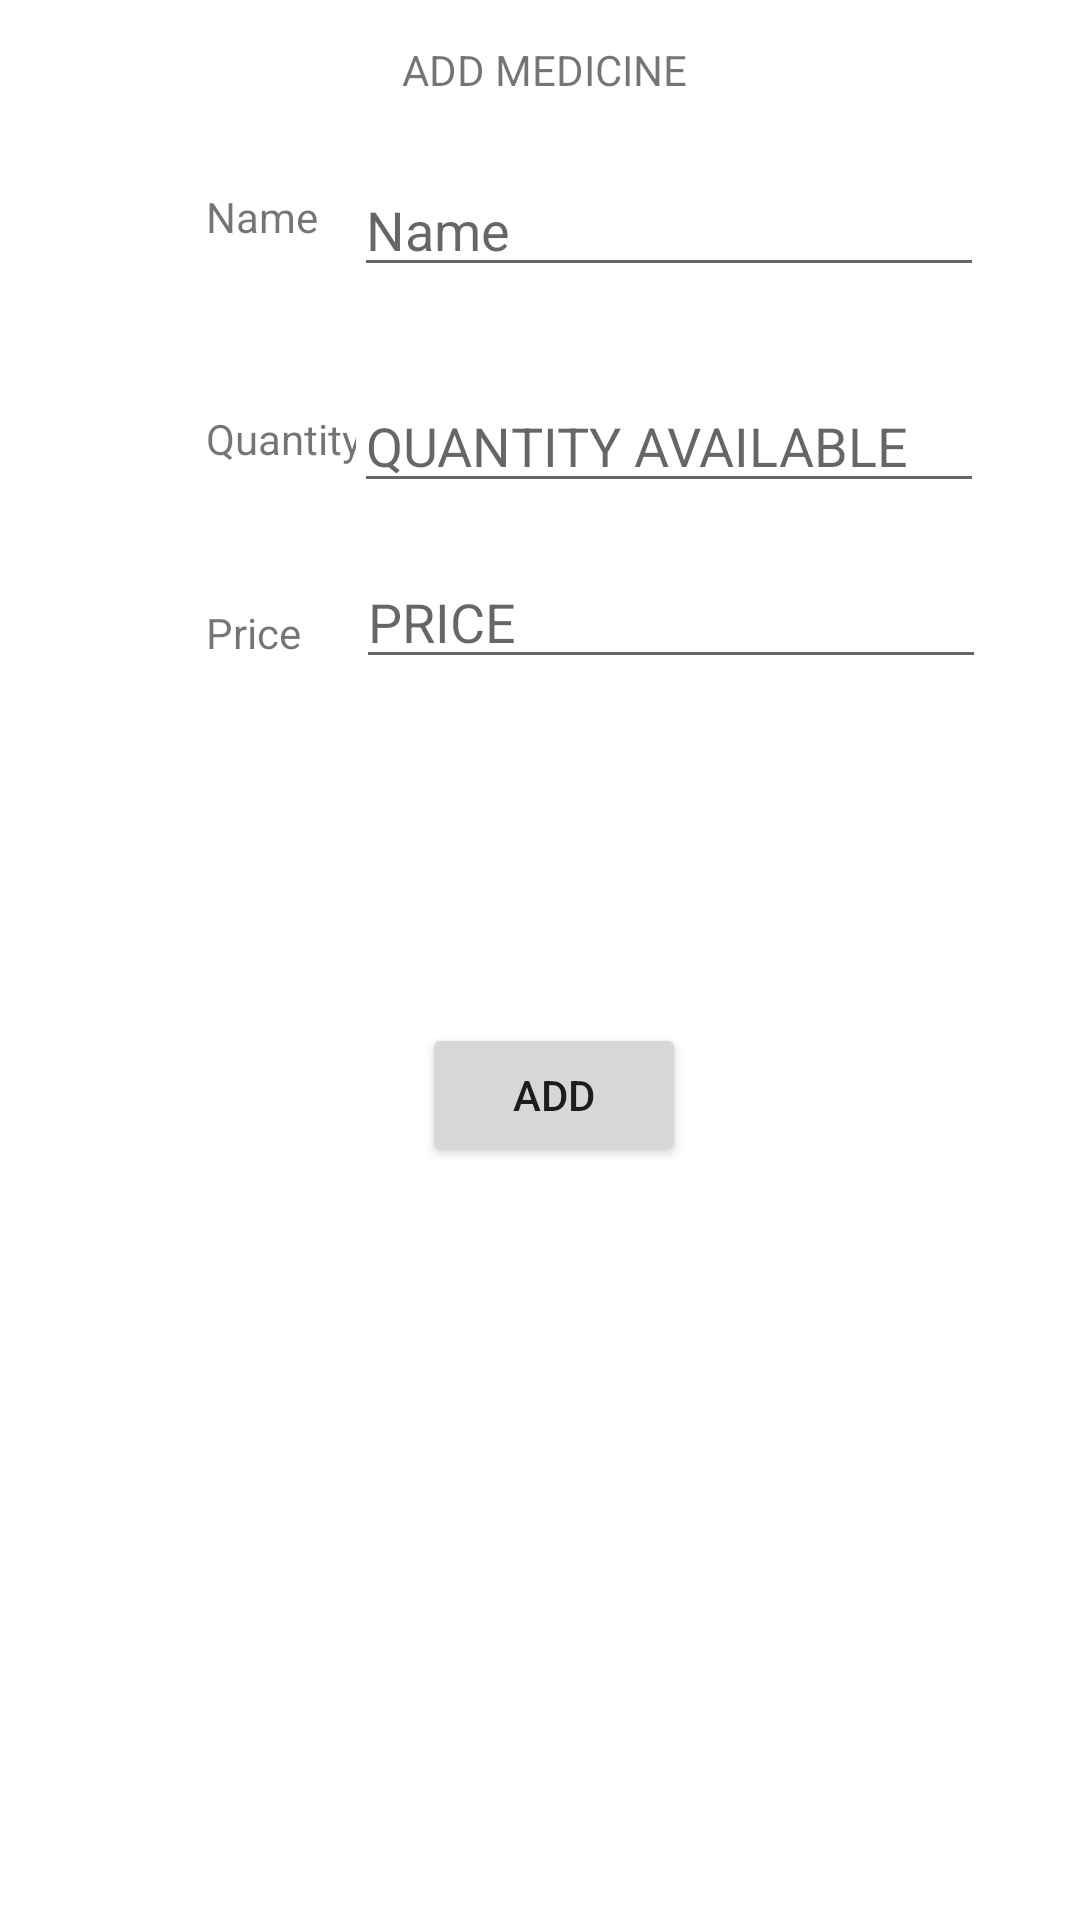

Here is an Android app screen rendered from its layout file. Give the layout XML and the strings, colors and styles it references.
<!-- AndroidManifest.xml: application theme Theme.MedCManagementApp -->
<!-- res/layout/activity_add_medicines.xml -->
<?xml version="1.0" encoding="utf-8"?>
<androidx.constraintlayout.widget.ConstraintLayout xmlns:android="http://schemas.android.com/apk/res/android"
    xmlns:app="http://schemas.android.com/apk/res-auto"
    xmlns:tools="http://schemas.android.com/tools"
    android:layout_width="match_parent"
    android:layout_height="match_parent"
    tools:context=".AddMedicinesActivity">

    <TextView
        android:id="@+id/editTextTextPersonName5"
        android:layout_width="50dp"
        android:layout_height="wrap_content"
        android:ems="10"
        android:inputType="textPersonName"
        android:text="Name"
        app:layout_constraintBottom_toBottomOf="parent"
        app:layout_constraintEnd_toEndOf="parent"
        app:layout_constraintHorizontal_bias="0.222"
        app:layout_constraintStart_toStartOf="parent"
        app:layout_constraintTop_toTopOf="parent"
        app:layout_constraintVertical_bias="0.101" />

    <TextView
        android:id="@+id/editTextTextPersonName9"
        android:layout_width="50dp"
        android:layout_height="wrap_content"
        android:ems="10"
        android:inputType="textPersonName"
        android:text="Quantity Available"
        app:layout_constraintBottom_toBottomOf="parent"
        app:layout_constraintEnd_toEndOf="parent"
        app:layout_constraintHorizontal_bias="0.222"
        app:layout_constraintStart_toStartOf="parent"
        app:layout_constraintTop_toTopOf="parent"
        app:layout_constraintVertical_bias="0.22" />

    <TextView
        android:id="@+id/editTextTextPersonName11"
        android:layout_width="50dp"
        android:layout_height="wrap_content"
        android:ems="10"
        android:inputType="textPersonName"
        android:text="Price"
        app:layout_constraintBottom_toBottomOf="parent"
        app:layout_constraintEnd_toEndOf="parent"
        app:layout_constraintHorizontal_bias="0.222"
        app:layout_constraintStart_toStartOf="parent"
        app:layout_constraintTop_toTopOf="parent"
        app:layout_constraintVertical_bias="0.324" />

    <Button
        android:id="@+id/button8"
        android:layout_width="wrap_content"
        android:layout_height="wrap_content"
        android:text="ADD"
        app:layout_constraintBottom_toBottomOf="parent"
        app:layout_constraintEnd_toEndOf="parent"
        app:layout_constraintHorizontal_bias="0.517"
        app:layout_constraintStart_toStartOf="parent"
        app:layout_constraintTop_toTopOf="parent"
        app:layout_constraintVertical_bias="0.576" />

    <EditText
        android:id="@+id/editTextTextPersonName12"
        android:layout_width="wrap_content"
        android:layout_height="wrap_content"
        android:ems="10"
        android:hint="Name"
        android:inputType="textPersonName"
        app:layout_constraintBottom_toBottomOf="parent"
        app:layout_constraintEnd_toEndOf="parent"
        app:layout_constraintHorizontal_bias="0.786"
        app:layout_constraintStart_toStartOf="parent"
        app:layout_constraintTop_toTopOf="parent"
        app:layout_constraintVertical_bias="0.091" />

    <EditText
        android:id="@+id/editTextTextPersonName13"
        android:layout_width="wrap_content"
        android:layout_height="wrap_content"
        android:ems="10"
        android:hint="QUANTITY AVAILABLE"
        android:inputType="number"
        app:layout_constraintBottom_toBottomOf="parent"
        app:layout_constraintEnd_toEndOf="parent"
        app:layout_constraintHorizontal_bias="0.786"
        app:layout_constraintStart_toStartOf="parent"
        app:layout_constraintTop_toTopOf="parent"
        app:layout_constraintVertical_bias="0.211" />

    <EditText
        android:id="@+id/editTextTextPersonName14"
        android:layout_width="wrap_content"
        android:layout_height="wrap_content"
        android:ems="10"
        android:hint="PRICE"
        android:inputType="numberDecimal"
        app:layout_constraintBottom_toBottomOf="parent"
        app:layout_constraintEnd_toEndOf="parent"
        app:layout_constraintHorizontal_bias="0.791"
        app:layout_constraintStart_toStartOf="parent"
        app:layout_constraintTop_toTopOf="parent"
        app:layout_constraintVertical_bias="0.309" />

    <TextView
        android:id="@+id/textView5"
        android:layout_width="wrap_content"
        android:layout_height="wrap_content"
        android:text="ADD MEDICINE"
        app:layout_constraintBottom_toBottomOf="parent"
        app:layout_constraintEnd_toEndOf="parent"
        app:layout_constraintHorizontal_bias="0.506"
        app:layout_constraintStart_toStartOf="parent"
        app:layout_constraintTop_toTopOf="parent"
        app:layout_constraintVertical_bias="0.022" />
</androidx.constraintlayout.widget.ConstraintLayout>
<!-- resources referenced by this layout -->
<resources>
  <style name="Theme.MedCManagementApp" parent="Theme.MaterialComponents.DayNight.DarkActionBar">
          
          <item name="colorPrimary">@color/purple_500</item>
          <item name="colorPrimaryVariant">@color/purple_700</item>
          <item name="colorOnPrimary">@color/white</item>
          
          <item name="colorSecondary">@color/teal_200</item>
          <item name="colorSecondaryVariant">@color/teal_700</item>
          <item name="colorOnSecondary">@color/black</item>
          
          <item name="android:statusBarColor" tools:targetApi="l">?attr/colorPrimaryVariant</item>
          
      </style>
  <!-- not gathered from this repository: default colours our renderer supplied (Android Studio template values) -->
  <color name="purple_500">#FF6200EE</color>
  <color name="purple_700">#FF3700B3</color>
  <color name="teal_200">#FF03DAC5</color>
  <color name="teal_700">#FF018786</color>
  <color name="black">#FF000000</color>
  <color name="white">#FFFFFFFF</color>
</resources>
